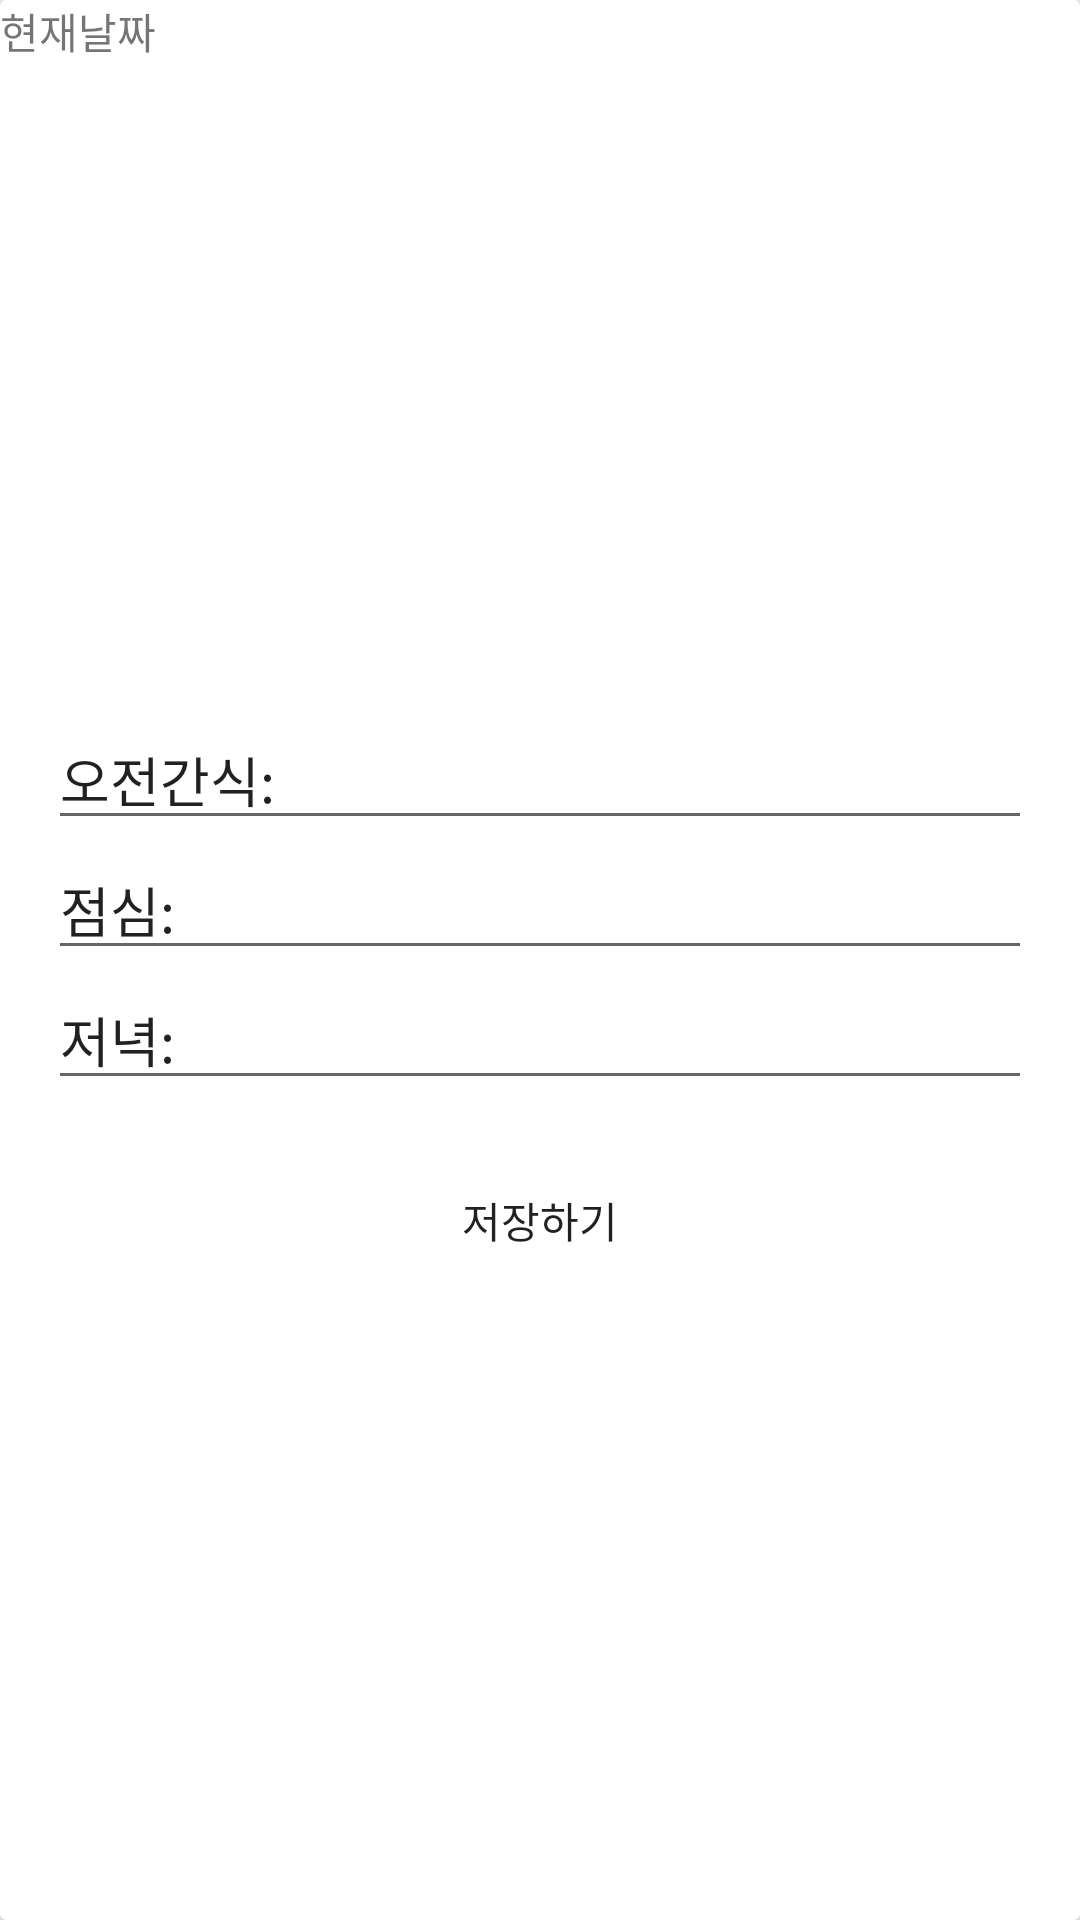

Android layout source for this screen:
<!-- AndroidManifest.xml: application theme AppTheme -->
<!-- res/layout/teacher_eatting_item.xml -->
<?xml version="1.0" encoding="utf-8"?>
<androidx.cardview.widget.CardView xmlns:android="http://schemas.android.com/apk/res/android"
    xmlns:app="http://schemas.android.com/apk/res-auto"
    xmlns:tools="http://schemas.android.com/tools"
    android:layout_width="match_parent"
    android:layout_height="wrap_content">

    <RelativeLayout
        android:id="@+id/RelativeFirst"
        android:layout_width="match_parent"
        android:layout_height="wrap_content"
        android:layout_below="@+id/nowDate">

        <LinearLayout
            android:id="@+id/liner0"
            android:layout_width="match_parent"
            android:layout_height="wrap_content"
            android:orientation="horizontal">

            <TextView
                android:id="@+id/standardTime"
                android:layout_width="0dp"
                android:layout_height="wrap_content"
                android:layout_weight="1"
                android:text="현재날짜" />

            <TextView
                android:id="@+id/nowDate"
                android:layout_width="0dp"
                android:layout_height="wrap_content"
                android:layout_weight="1"
                android:text="" />


        </LinearLayout>

        <LinearLayout
            android:id="@+id/liner1"
            android:layout_width="match_parent"
            android:layout_height="wrap_content"
            android:layout_below="@+id/liner0"
            android:orientation="horizontal">

            <ImageView
                android:id="@+id/first_eat_image"
                android:layout_width="0dp"
                android:layout_height="200dp"
                android:layout_weight="1"
                android:onClick="onClick"
                android:src="@drawable/foodselect" />

            <ImageView
                android:id="@+id/second_eat_image"
                android:layout_width="0dp"
                android:layout_height="200dp"
                android:layout_weight="1"
                android:onClick="onClick"
                android:src="@drawable/foodselect" />

            <ImageView
                android:id="@+id/third_eat_image"
                android:layout_width="0dp"
                android:layout_height="200dp"
                android:layout_weight="1"
                android:onClick="onClick"
                android:src="@drawable/foodselect" />
        </LinearLayout>

        <LinearLayout
            android:id="@+id/liner2"
            android:layout_width="match_parent"
            android:layout_height="wrap_content"
            android:layout_below="@+id/liner1"
            android:layout_margin="16dp"
            android:layout_marginStart="16dp"
            android:layout_marginLeft="16dp"
            android:layout_marginTop="16dp"
            android:layout_marginEnd="16dp"
            android:layout_marginRight="16dp"
            android:layout_marginBottom="16dp"
            android:orientation="vertical">

            <EditText
                android:id="@+id/eattingFirst"
                android:layout_width="match_parent"
                android:layout_height="wrap_content"
                android:ems="10"
                android:inputType="textPersonName"
                android:text="오전간식:" />

            <EditText
                android:id="@+id/eattingSecond"
                android:layout_width="match_parent"
                android:layout_height="wrap_content"
                android:ems="10"
                android:inputType="textPersonName"
                android:text="점심:" />

            <EditText
                android:id="@+id/eattingThird"
                android:layout_width="match_parent"
                android:layout_height="wrap_content"
                android:ems="10"
                android:inputType="textPersonName"
                android:text="저녁:" />
        </LinearLayout>

        <LinearLayout
            android:layout_width="match_parent"
            android:layout_height="wrap_content"
            android:layout_below="@+id/liner2"
            android:orientation="vertical">

            <Button
                android:id="@+id/saveEating"
                android:layout_width="match_parent"
                android:layout_height="wrap_content"
                android:onClick="onClick"
                android:text="저장하기"
                android:background="@drawable/bt_yellow"/>
        </LinearLayout>

    </RelativeLayout>

</androidx.cardview.widget.CardView>
<!-- resources referenced by this layout -->
<resources>
  <style name="AppTheme" parent="Theme.AppCompat.Light.DarkActionBar">
          
          <item name="colorPrimary">@color/colorPrimary</item>
          <item name="colorPrimaryDark">@color/colorPrimaryDark</item>
          <item name="colorAccent">@color/colorAccent</item>
      </style>
  <color name="colorPrimary">#ffbb34</color>
  <color name="colorPrimaryDark">#efc675</color>
  <color name="colorAccent">#D81B60</color>
</resources>
